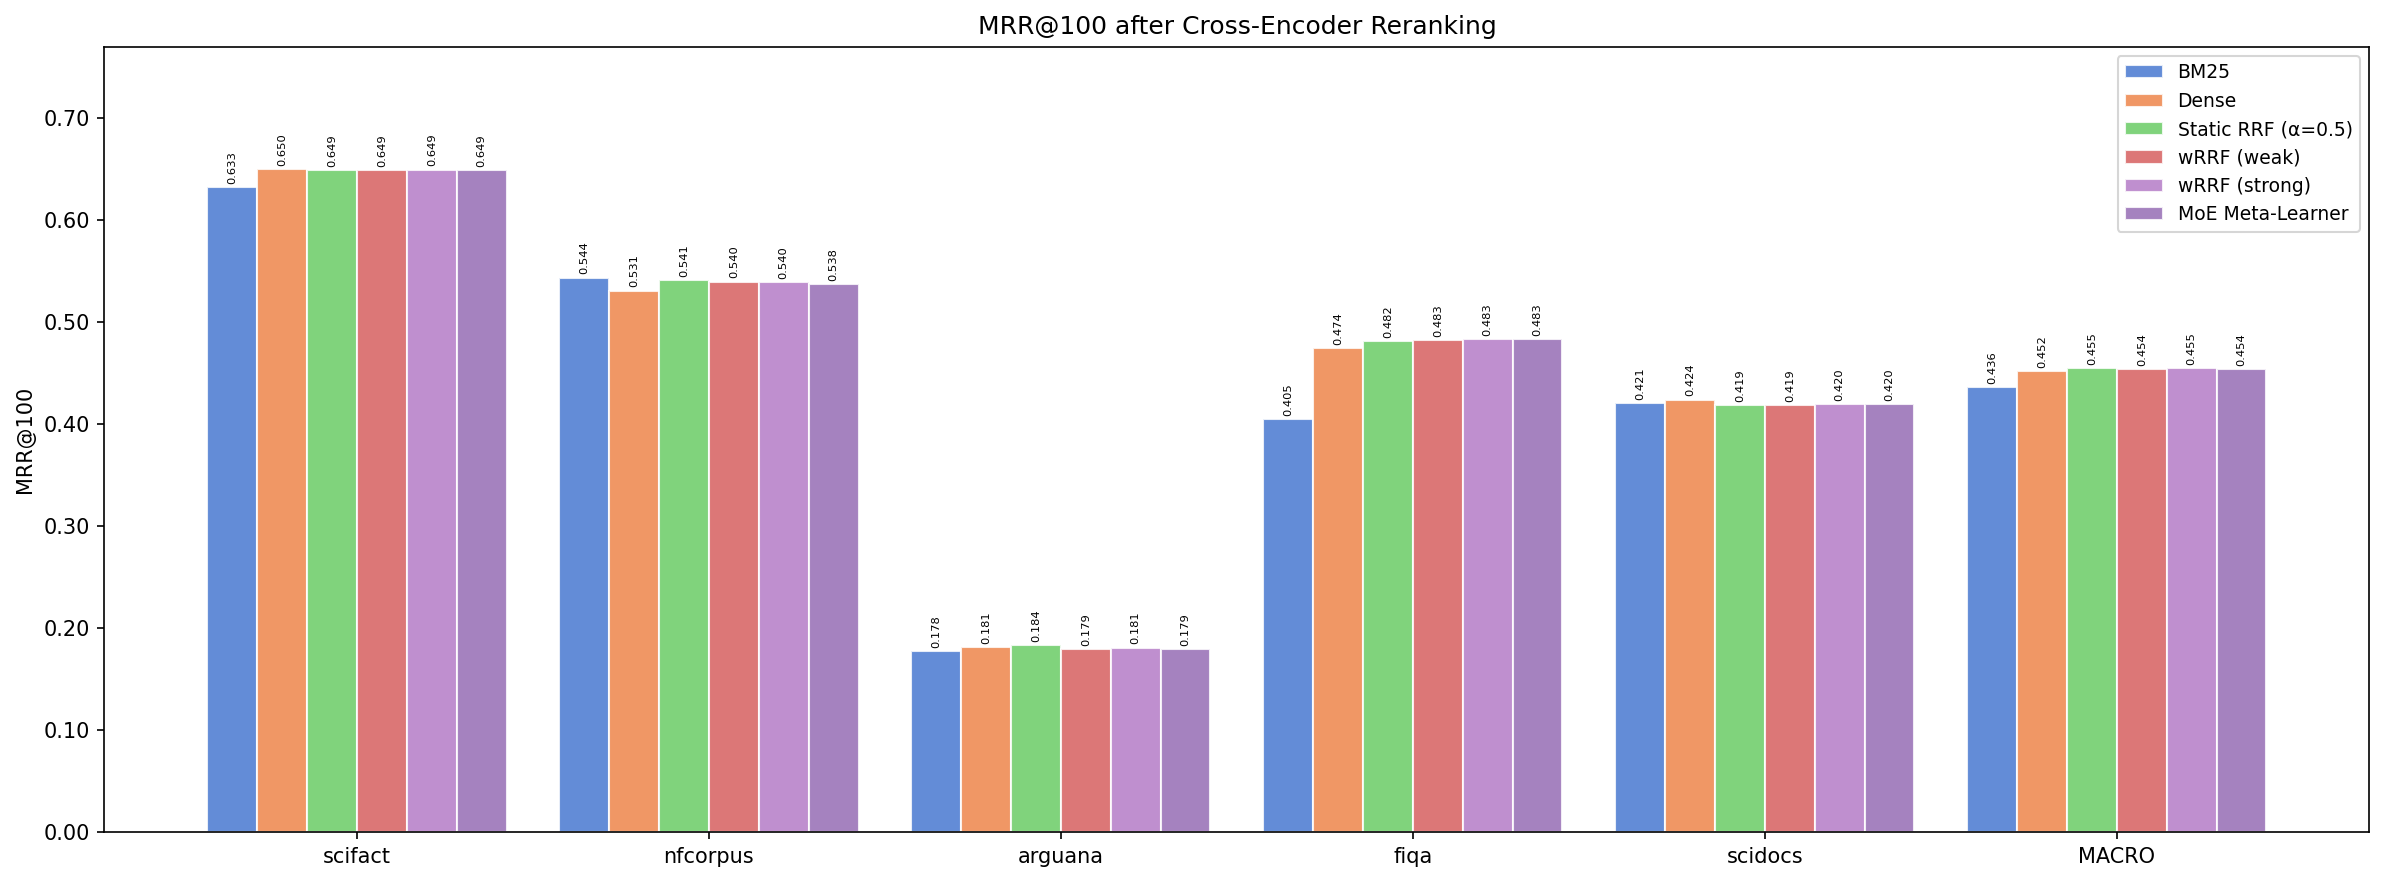

Values plotted in this chart, from the file beside it:
group, bm25_orig, bm25_rerank, dense_orig, dense_rerank, static_rrf_orig, static_rrf_rerank, wrrf_weak_orig, wrrf_weak_rerank, wrrf_strong_orig, wrrf_strong_rerank, moe_orig, moe_rerank
scifact, 0.6045, 0.6328, 0.6681, 0.6501, 0.6404, 0.6491, 0.6402, 0.6494, 0.6571, 0.6495, 0.6656, 0.6494
nfcorpus, 0.4455, 0.5437, 0.4682, 0.531, 0.4705, 0.541, 0.4947, 0.5398, 0.4816, 0.5395, 0.4916, 0.5377
arguana, 0.1463, 0.1781, 0.2603, 0.1812, 0.2171, 0.1838, 0.2533, 0.1793, 0.2567, 0.1811, 0.2536, 0.1793
fiqa, 0.2743, 0.4049, 0.4468, 0.4744, 0.3938, 0.4818, 0.4389, 0.4826, 0.4483, 0.4832, 0.4556, 0.4831
scidocs, 0.3395, 0.4208, 0.4019, 0.4241, 0.432, 0.4191, 0.4586, 0.4192, 0.4231, 0.4196, 0.4426, 0.42
MACRO, 0.362, 0.436, 0.4491, 0.4522, 0.4308, 0.455, 0.4572, 0.4541, 0.4533, 0.4546, 0.4618, 0.4539
